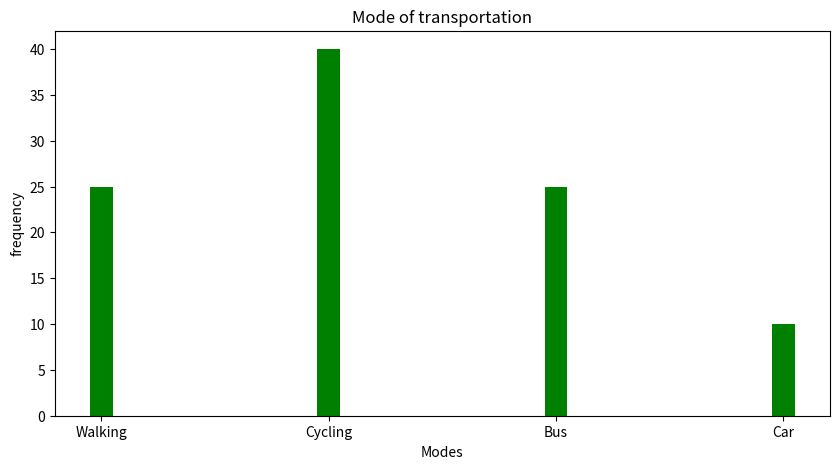

Source code (Python):
import matplotlib.pyplot as plt

data ={'Walking':25,'Cycling':40,'Bus':25,'Car':10}

mode = list(data.keys())
freq = list(data.values())

fig = plt.figure(figsize=(10,5))

plt.bar(mode,freq,color="green",width=0.1)

plt.title("Mode of transportation")
plt.ylabel("frequency")
plt.xlabel("Modes")
plt.show()
